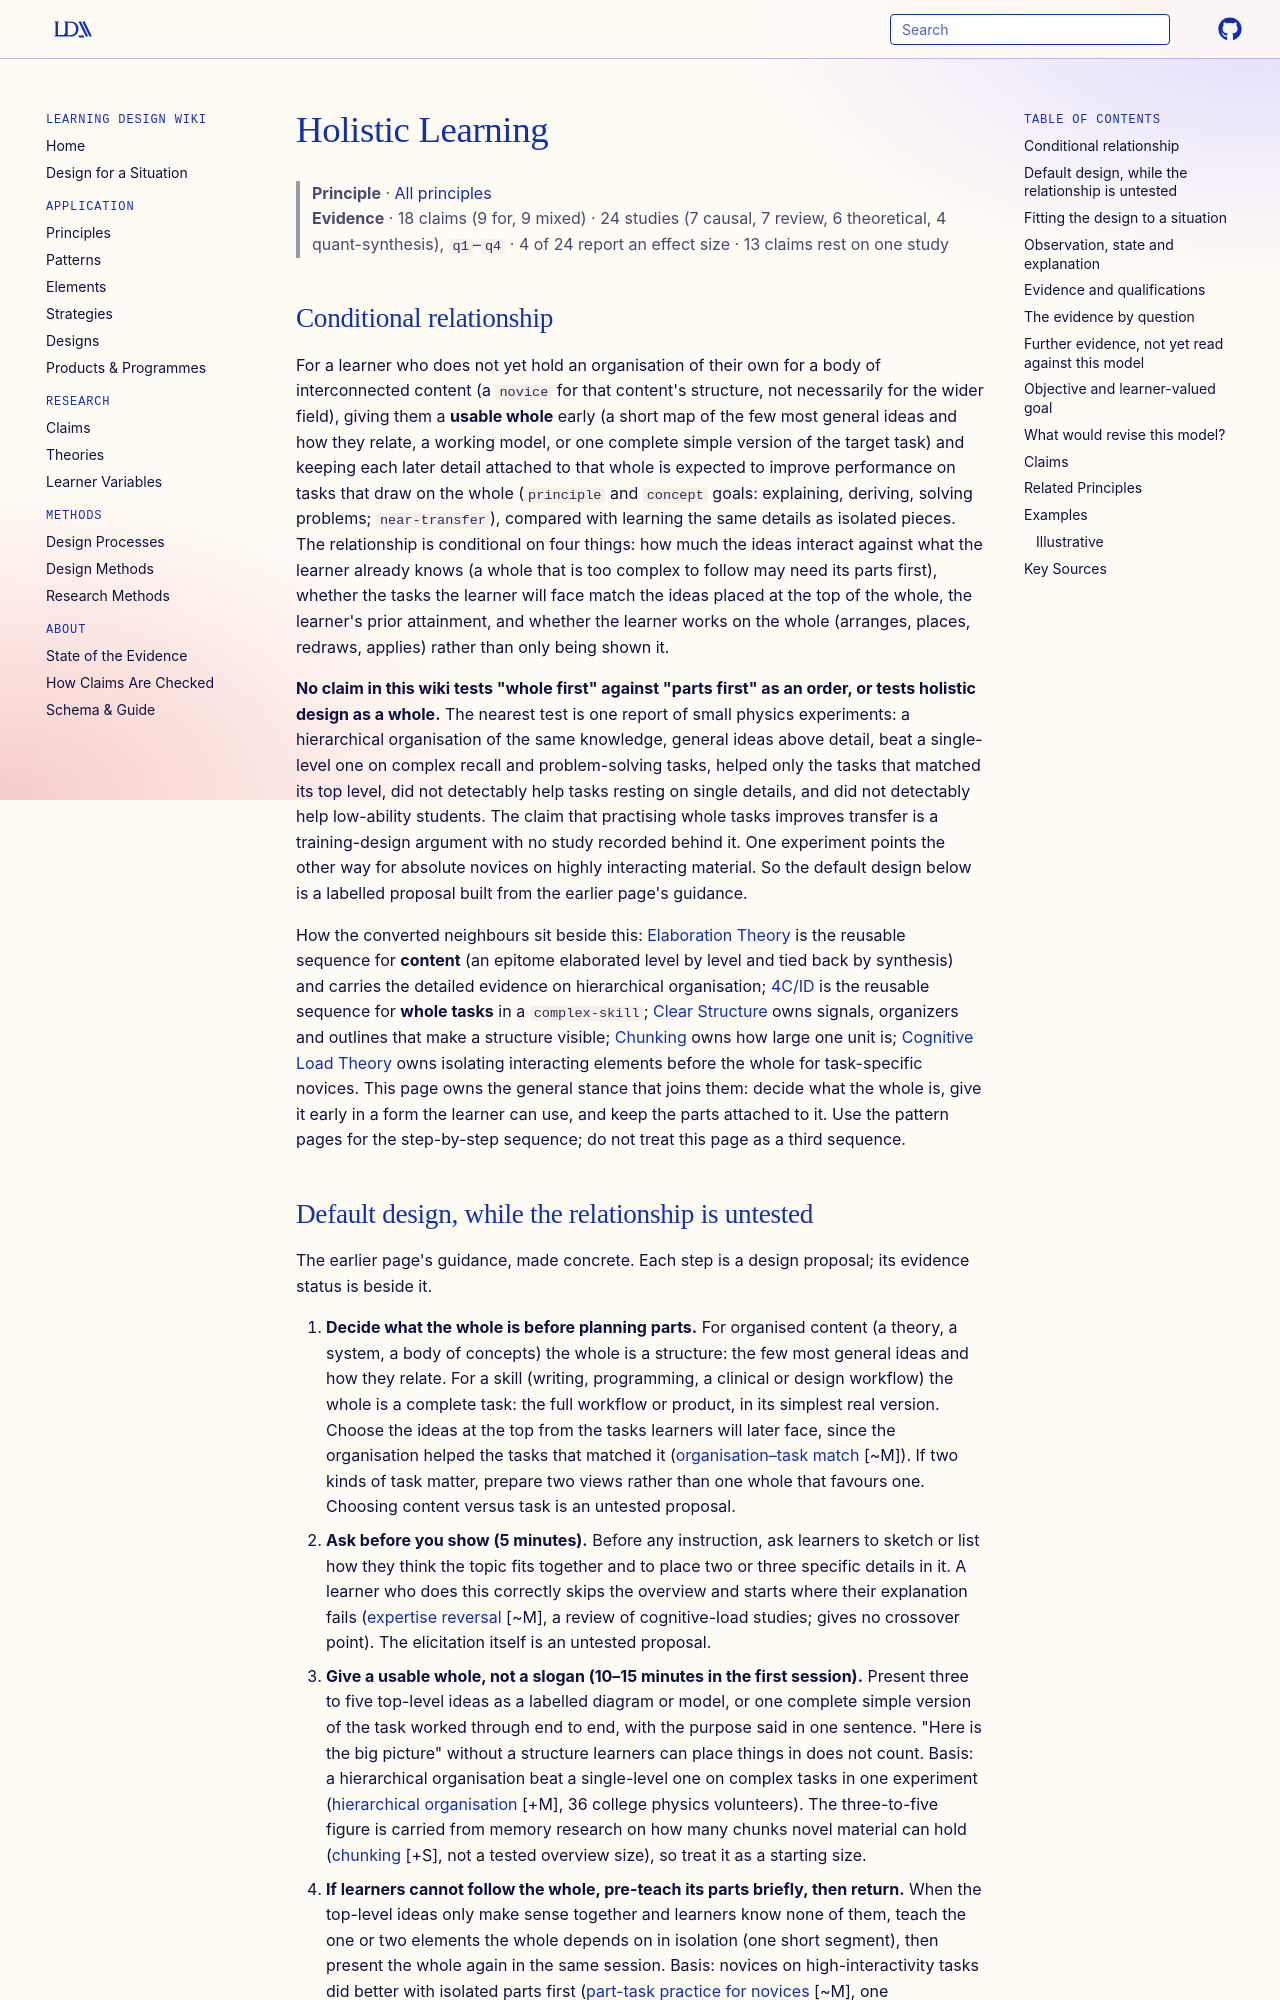

repository: Learning-Design-Alliance/learning-wiki · page: principles/holistic-learning/index.html · generator: mkdocs

---
type: principle
id: holistic-learning
title: Holistic Learning
description: "For a learner without an organisation of their own for interconnected content, giving a usable whole early (a map of the main ideas, a model or a complete simple task) and keeping later details attached to it is expected to help integrative tasks more than learning details in isolation, unless the whole is too complex for a novice to follow; no claim tests whole-first against parts-first, and one small set of physics experiments on hierarchical organisation bears on it."
canonical: true
status: review
generated:
  by: claude/unspecified
  at: 2026-10-05
sources:
  - id: van-merriënboer-2018
    resource: "https://doi.org/10.4324/9781315113210"
    title: "van Merriënboer, J. J. G., & Kirschner, P. A. (2018). *Ten steps to complex learning* (3rd ed.). Routledge"
    author: "van Merriënboer, J. J. G., & Kirschner, P. A"
---

# Holistic Learning

> **Principle** · [All principles](index.md)
> **Evidence** · 18 claims (9 for, 9 mixed) · 24 studies (7 causal, 7 review, 6 theoretical, 4 quant-synthesis), `q1`–`q4` · 4 of 24 report an effect size · 13 claims rest on one study

## Conditional relationship

For a learner who does not yet hold an organisation of their own for a body of interconnected content (a `novice` for that content's structure, not necessarily for the wider field), giving them a **usable whole** early (a short map of the few most general ideas and how they relate, a working model, or one complete simple version of the target task) and keeping each later detail attached to that whole is expected to improve performance on tasks that draw on the whole (`principle` and `concept` goals: explaining, deriving, solving problems; `near-transfer`), compared with learning the same details as isolated pieces. The relationship is conditional on four things: how much the ideas interact against what the learner already knows (a whole that is too complex to follow may need its parts first), whether the tasks the learner will face match the ideas placed at the top of the whole, the learner's prior attainment, and whether the learner works on the whole (arranges, places, redraws, applies) rather than only being shown it.

**No claim in this wiki tests "whole first" against "parts first" as an order, or tests holistic design as a whole.** The nearest test is one report of small physics experiments: a hierarchical organisation of the same knowledge, general ideas above detail, beat a single-level one on complex recall and problem-solving tasks, helped only the tasks that matched its top level, did not detectably help tasks resting on single details, and did not detectably help low-ability students. The claim that practising whole tasks improves transfer is a training-design argument with no study recorded behind it. One experiment points the other way for absolute novices on highly interacting material. So the default design below is a labelled proposal built from the earlier page's guidance.

How the converted neighbours sit beside this: [Elaboration Theory](../patterns/elaboration-theory.md) is the reusable sequence for **content** (an epitome elaborated level by level and tied back by synthesis) and carries the detailed evidence on hierarchical organisation; [4C/ID](../patterns/4cid-four-component-instructional-design.md) is the reusable sequence for **whole tasks** in a `complex-skill`; [Clear Structure](clear-structure.md) owns signals, organizers and outlines that make a structure visible; [Chunking](chunking.md) owns how large one unit is; [Cognitive Load Theory](cognitive-load-theory.md) owns isolating interacting elements before the whole for task-specific novices. This page owns the general stance that joins them: decide what the whole is, give it early in a form the learner can use, and keep the parts attached to it. Use the pattern pages for the step-by-step sequence; do not treat this page as a third sequence.
